Run: headless pygame with SDL's dummy video driver; simulated clock (each Clock.tick advances the game by its frame time, no real sleeping); random seed 0; keys injected as events and as key.get_pressed() state; no mouse input; restart key SPACE tapped at the start of phases 3 and 4.
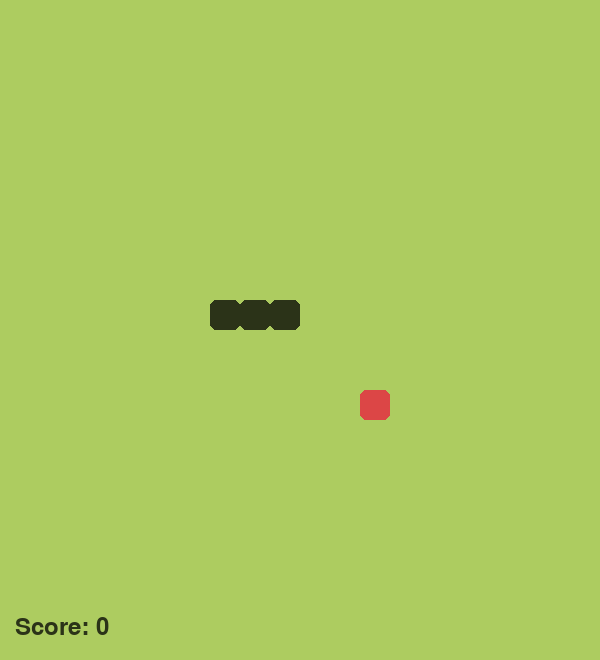
Frame 1 of 4 · flips 1–60 · no input
Frame 2 of 4 · flips 61–180 · tapped SPACE, RETURN · held RIGHT (→), D · screen unchanged from frame 1, image omitted
Frame 3 of 4 · flips 181–300 · tapped SPACE · held DOWN (↓), S · screen unchanged from frame 2, image omitted
Frame 4 of 4 · flips 301–420 · tapped SPACE · held LEFT (←), A, UP (↑), W · screen unchanged from frame 3, image omitted

The pygame program that drew these frames:

import pygame
import random

pygame.init()

window_width = 600
window_height = 660
cell_size = 30
number_of_cells = 20
background_color = (173, 204, 96)
snake_color = (43, 51, 24)
food_color = (220, 70, 70)
game_over_color = (120, 50, 50)

screen = pygame.display.set_mode((window_width, window_height))  # Make room for the board and score.
pygame.display.set_caption("Retro Snake")
text_font = pygame.font.Font(None, 36)

def make_food_position(snake_body):
    food_position = (random.randint(0, number_of_cells - 1), random.randint(0, number_of_cells - 1))
    while food_position in snake_body:  # Food must appear on an empty square.
        food_position = (random.randint(0, number_of_cells - 1), random.randint(0, number_of_cells - 1))
    return food_position

def start_new_game():
    snake_body = [(9, 10), (8, 10), (7, 10)]
    food_position = make_food_position(snake_body)
    direction_x = 1
    direction_y = 0
    score = 0
    return snake_body, food_position, direction_x, direction_y, score

def draw_square(color, grid_position):
    pixel_x = grid_position[0] * cell_size
    pixel_y = grid_position[1] * cell_size
    pygame.draw.rect(screen, color, (pixel_x, pixel_y, cell_size, cell_size), border_radius=6)

def draw_game(snake_body, food_position, score, game_over):
    screen.fill(game_over_color if game_over else background_color)
    if not game_over:
        draw_square(food_color, food_position)
    for body_square in snake_body:
        draw_square(snake_color, body_square)
    words = "Game over! Press SPACE" if game_over else "Score: " + str(score)
    screen.blit(text_font.render(words, True, snake_color), (15, 615))
    pygame.display.update()

snake_body, food_position, direction_x, direction_y, score = start_new_game()
game_over = False
MOVE_SNAKE = pygame.USEREVENT + 1
pygame.time.set_timer(MOVE_SNAKE, 180)
game_running = True

while game_running:
    for event in pygame.event.get():
        if event.type == pygame.QUIT:
            game_running = False
        if event.type == pygame.KEYDOWN:
            if game_over and event.key == pygame.K_SPACE:
                snake_body, food_position, direction_x, direction_y, score = start_new_game()
                game_over = False
            elif event.key == pygame.K_UP and direction_y != 1:
                direction_x, direction_y = 0, -1
            elif event.key == pygame.K_DOWN and direction_y != -1:
                direction_x, direction_y = 0, 1
            elif event.key == pygame.K_LEFT and direction_x != 1:
                direction_x, direction_y = -1, 0
            elif event.key == pygame.K_RIGHT and direction_x != -1:
                direction_x, direction_y = 1, 0
        if event.type == MOVE_SNAKE and not game_over:
            head_x, head_y = snake_body[0]
            new_head = (head_x + direction_x, head_y + direction_y)
            snake_body.insert(0, new_head)
            outside_board = new_head[0] < 0 or new_head[0] >= number_of_cells or new_head[1] < 0 or new_head[1] >= number_of_cells
            touched_tail = new_head in snake_body[1:]
            if outside_board or touched_tail:
                game_over = True
            elif new_head == food_position:
                score += 1
                food_position = make_food_position(snake_body)
            else:
                snake_body.pop()
    draw_game(snake_body, food_position, score, game_over)

pygame.quit()
